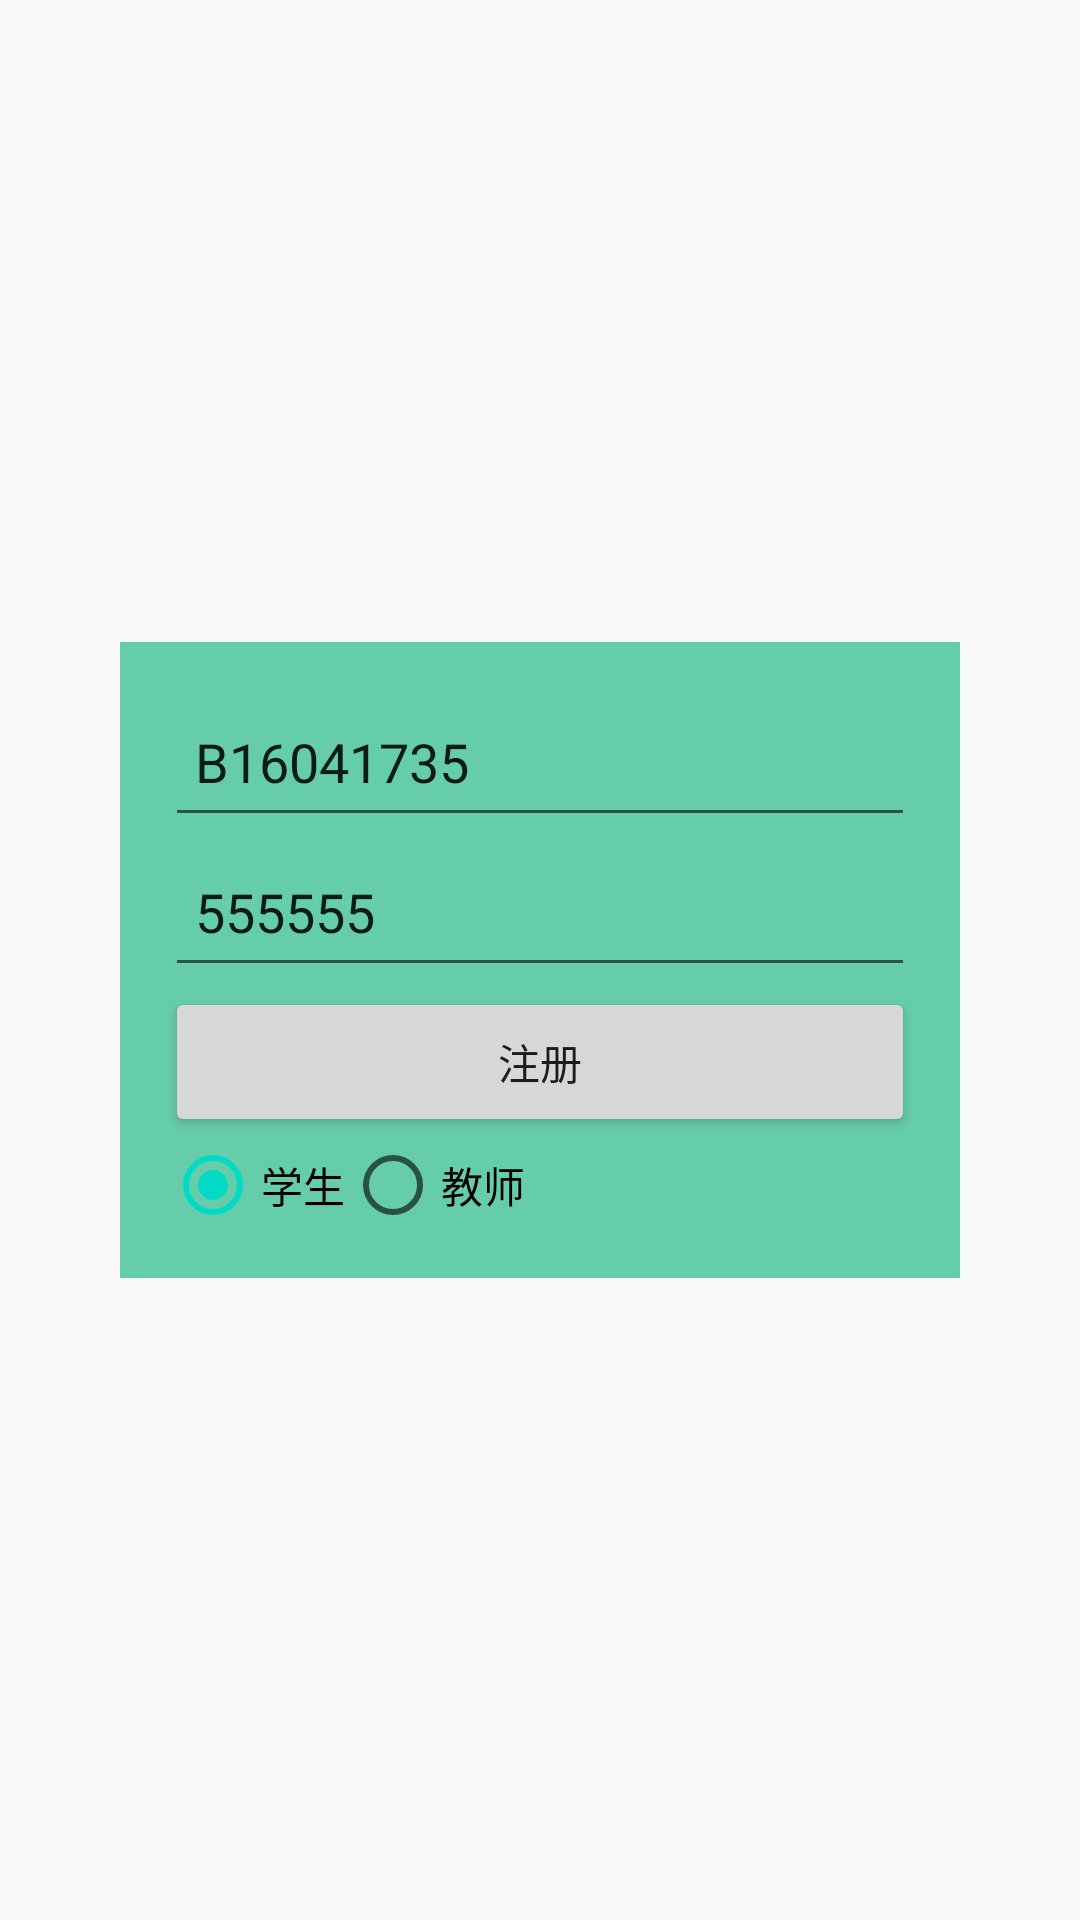

The Android layout XML behind this screen, and the referenced resources:
<!-- AndroidManifest.xml: application theme AppTheme -->
<!-- res/layout/activity_register.xml -->
<?xml version="1.0" encoding="utf-8"?>
<RelativeLayout xmlns:android="http://schemas.android.com/apk/res/android"
    xmlns:tools="http://schemas.android.com/tools"
    android:id="@+id/RelativeLayout1"
    android:layout_width="match_parent"
    android:layout_height="match_parent"
    android:background="@drawable/background_login">
    <LinearLayout
        android:layout_centerInParent="true"
        android:layout_margin="40dp"
        android:background="#66CDAA"
        android:layout_width="match_parent"
        android:layout_height="wrap_content"
        android:orientation="vertical">
        <LinearLayout
            android:layout_centerInParent="true"
            android:layout_margin="15dp"
            android:background="#66CDAA"
            android:layout_width="match_parent"
            android:layout_height="wrap_content"
            android:orientation="vertical">
            <EditText
                android:id="@+id/rg_account"
                style="@style/login_control"
                android:text="B16041735"
                android:hint="账号"/>
            <EditText
                android:id="@+id/rg_password"
                style="@style/login_control"
                android:text="555555"
                android:hint="密码"/>
            <Button
                android:id="@+id/rg_register"
                style="@style/login_control"
                android:text="注册"/>
            <RadioGroup
                android:id="@+id/rg_radioGroup"
                android:layout_width="wrap_content"
                android:layout_height="wrap_content"
                android:orientation="horizontal">

                <RadioButton
                    android:id="@+id/rg_student"
                    android:layout_width="wrap_content"
                    android:layout_height="wrap_content"
                    android:text="学生"
                    android:checked="true"/>

                <RadioButton
                    android:id="@+id/rg_teacher"
                    android:layout_width="wrap_content"
                    android:layout_height="wrap_content"
                    android:text="教师"/>
            </RadioGroup>
        </LinearLayout>
    </LinearLayout>

</RelativeLayout>
<!-- resources referenced by this layout -->
<resources>
  <style name="login_control">
          
          <item name="android:layout_width">match_parent</item>
          <item name="android:layout_height">50dp</item>
          <item name="android:padding">10dp</item>
      </style>
  <style name="AppTheme" parent="Theme.AppCompat.Light.DarkActionBar">
          
          <item name="colorPrimary">@color/colorPrimary</item>
          <item name="colorPrimaryDark">@color/colorPrimaryDark</item>
          <item name="colorAccent">@color/colorAccent</item>
      </style>
  <!-- not gathered from this repository: default colours our renderer supplied (Android Studio template values) -->
  <color name="colorPrimary">#FF6200EE</color>
  <color name="colorPrimaryDark">#FF3700B3</color>
  <color name="colorAccent">#FF03DAC5</color>
</resources>
